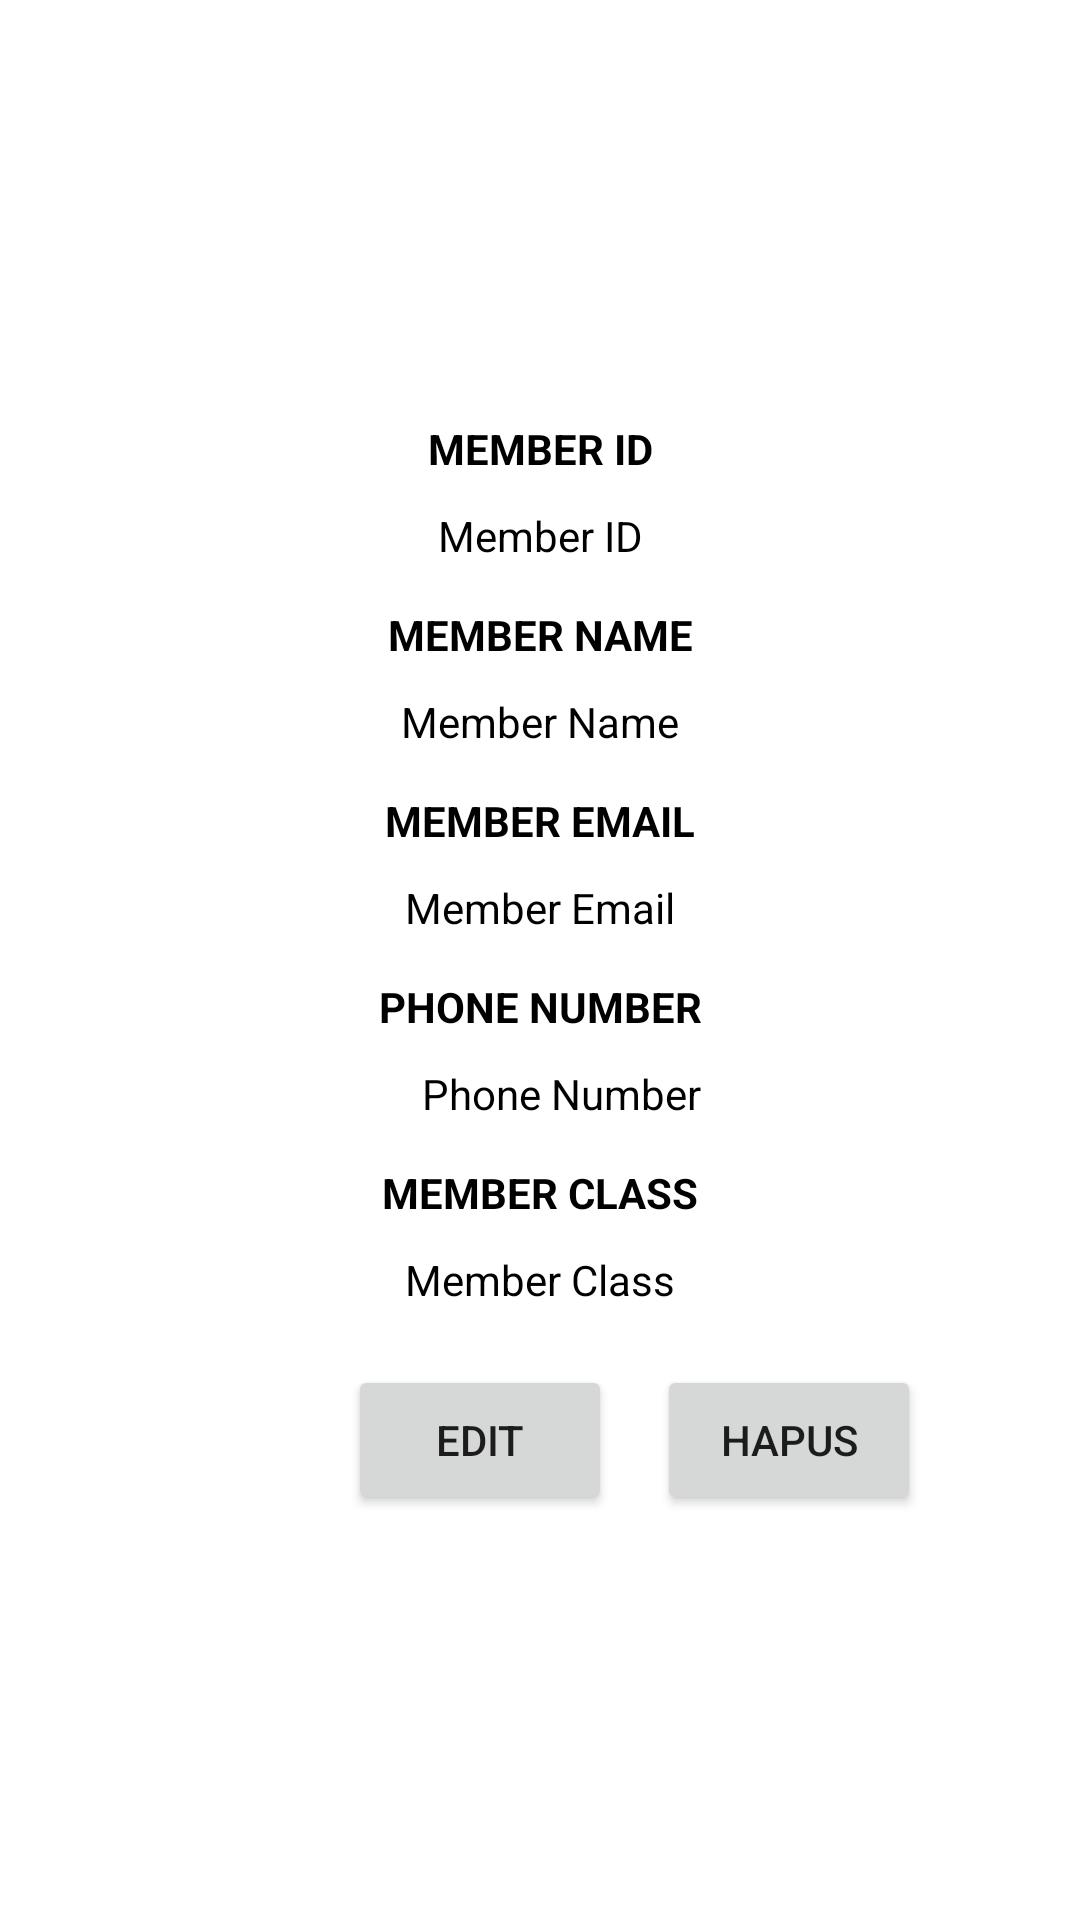

Layout XML and referenced resources for this Android screen:
<!-- AndroidManifest.xml: application theme Theme.Crudmember -->
<!-- res/layout/activity_lihat_data.xml -->
<?xml version="1.0" encoding="utf-8"?>
<FrameLayout
    xmlns:android="http://schemas.android.com/apk/res/android"
    android:layout_width="match_parent"
    android:layout_height="wrap_content"
    android:background="@android:color/white">
    <LinearLayout
        android:layout_margin="16dp"
        android:orientation="vertical"
        android:layout_gravity="center_vertical"
        android:layout_width="match_parent"
        android:layout_height="wrap_content">
        <TextView
            android:text="MEMBER ID"
            android:textStyle="bold"
            android:textColor="@android:color/black"
            android:padding="5dp"
            android:textAlignment="center"
            android:gravity="center_horizontal"
            android:layout_width="match_parent"
            android:layout_height="wrap_content"/>
        <TextView
            android:id="@+id/tv_id_member"
            android:layout_marginBottom="4dp"
            android:padding="5dp"
            android:text="Member ID"
            android:textColor="@android:color/black"
            android:textAlignment="center"
            android:gravity="center_horizontal"
            android:layout_width="match_parent"
            android:layout_height="wrap_content"/>
        <TextView
            android:text="MEMBER NAME"
            android:textStyle="bold"
            android:textColor="@android:color/black"
            android:padding="5dp"
            android:textAlignment="center"
            android:gravity="center_horizontal"
            android:layout_width="match_parent"
            android:layout_height="wrap_content"/>
        <TextView
            android:id="@+id/tv_name_member"
            android:layout_marginBottom="4dp"
            android:padding="5dp"
            android:text="Member Name"
            android:textColor="@android:color/black"
            android:textAlignment="center"
            android:gravity="center_horizontal"
            android:layout_width="match_parent"
            android:layout_height="wrap_content"/>
        <TextView
            android:text="MEMBER EMAIL"
            android:textStyle="bold"
            android:textColor="@android:color/black"
            android:padding="5dp"
            android:textAlignment="center"
            android:gravity="center_horizontal"
            android:layout_width="match_parent"
            android:layout_height="wrap_content"/>
        <TextView
            android:id="@+id/tv_email_member"
            android:layout_marginBottom="4dp"
            android:padding="5dp"
            android:text="Member Email"
            android:textColor="@android:color/black"
            android:textAlignment="center"
            android:gravity="center_horizontal"
            android:layout_width="match_parent"
            android:layout_height="wrap_content"/>
        <TextView
            android:text="PHONE NUMBER"
            android:textStyle="bold"
            android:textColor="@android:color/black"
            android:padding="5dp"
            android:textAlignment="center"
            android:gravity="center_horizontal"
            android:layout_width="match_parent"
            android:layout_height="wrap_content"/>
        <TextView
            android:id="@+id/tv_phone_member"
            android:layout_marginLeft="14dp"
            android:layout_marginBottom="4dp"
            android:padding="5dp"
            android:text="Phone Number"
            android:textColor="@android:color/black"
            android:textAlignment="center"
            android:gravity="center_horizontal"
            android:layout_width="match_parent"
            android:layout_height="wrap_content"/>
        android:layout_height="wrap_content"/>
        <TextView
            android:text="MEMBER CLASS"
            android:textStyle="bold"
            android:textColor="@android:color/black"
            android:padding="5dp"
            android:textAlignment="center"
            android:gravity="center_horizontal"
            android:layout_width="match_parent"
            android:layout_height="wrap_content"/>
        <TextView
            android:id="@+id/tv_class_member"
            android:layout_marginBottom="4dp"
            android:padding="5dp"
            android:text="Member Class"
            android:textColor="@android:color/black"
            android:textAlignment="center"
            android:gravity="center_horizontal"
            android:layout_width="match_parent"
            android:layout_height="wrap_content"/>
        <RelativeLayout
            android:layout_width="match_parent"
            android:layout_height="match_parent">
            <Button
                android:id="@+id/btn_edit"
                android:layout_width="wrap_content"
                android:layout_height="50dp"
                android:text="EDIT"
                android:layout_marginLeft="100dp"
                android:layout_marginTop="10dp"/>
            <Button
                android:id="@+id/btn_hapus"
                android:layout_width="wrap_content"
                android:layout_height="50dp"
                android:text="HAPUS"
                android:layout_toRightOf="@id/btn_edit"
                android:layout_marginLeft="15dp"
                android:layout_marginTop="10dp"/>
        </RelativeLayout>
    </LinearLayout>

</FrameLayout>
<!-- resources referenced by this layout -->
<resources>
  <style name="Theme.Crudmember" parent="Theme.MaterialComponents.DayNight.DarkActionBar">
          
          <item name="colorPrimary">@color/design_default_color_secondary_variant</item>
          <item name="colorPrimaryVariant">@color/design_default_color_secondary_variant</item>
          <item name="colorOnPrimary">@color/white</item>
          
          <item name="colorSecondary">@color/teal_200</item>
          <item name="colorSecondaryVariant">@color/teal_700</item>
          <item name="colorOnSecondary">@color/black</item>
          
          <item name="android:statusBarColor" tools:targetApi="l">?attr/colorPrimaryVariant</item>
          
      </style>
  <!-- not gathered from this repository: default colours our renderer supplied (Android Studio template values) -->
  <color name="teal_200">#FF03DAC5</color>
  <color name="teal_700">#FF018786</color>
  <color name="black">#FF000000</color>
  <color name="white">#FFFFFFFF</color>
</resources>
